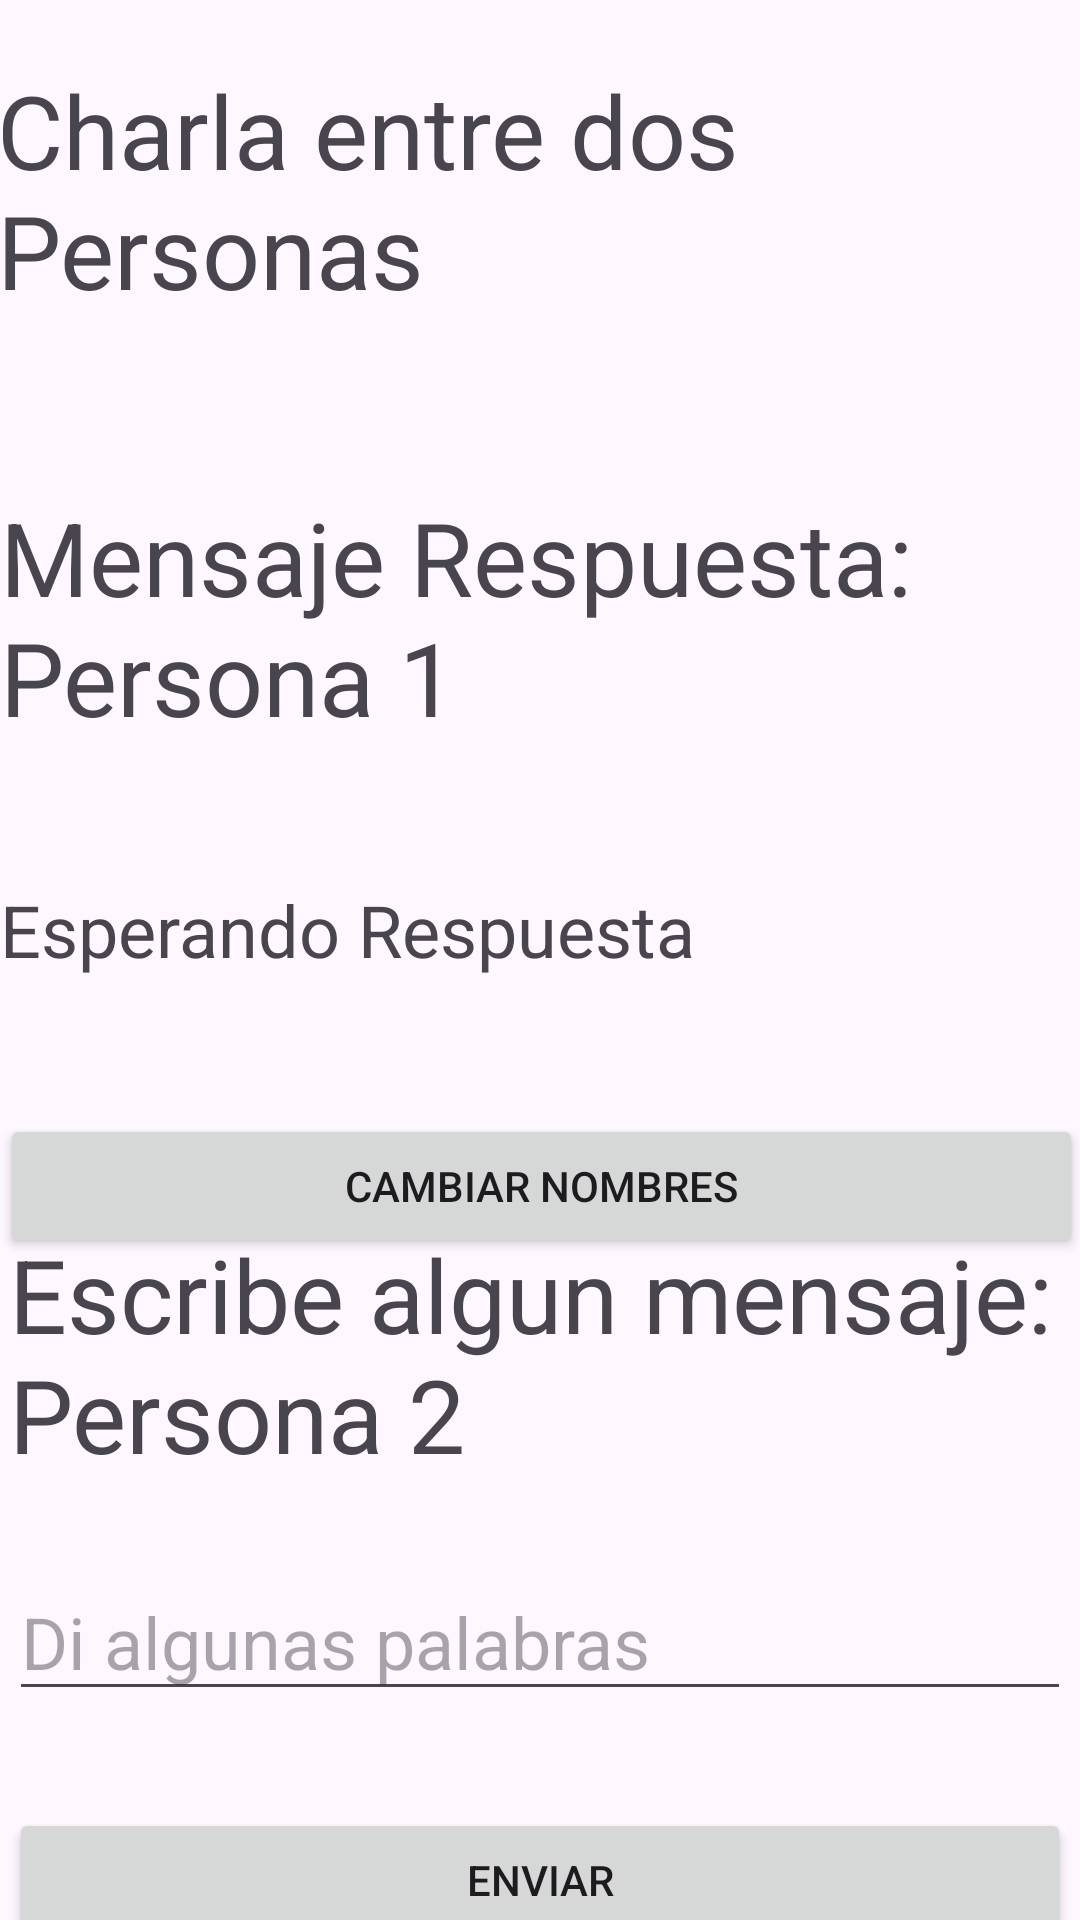

Produce the Android XML layout that renders to this screen, including the resource entries it uses.
<!-- AndroidManifest.xml: application theme Theme.Facultad_Ejemplo -->
<!-- res/layout/activity_main.xml -->
<?xml version="1.0" encoding="utf-8"?>
<androidx.constraintlayout.widget.ConstraintLayout xmlns:android="http://schemas.android.com/apk/res/android"
    xmlns:app="http://schemas.android.com/apk/res-auto"
    xmlns:tools="http://schemas.android.com/tools"
    android:layout_width="match_parent"
    android:layout_height="match_parent"
    tools:context=".MainActivity">

    <LinearLayout
        android:id="@+id/linearLayout"
        android:layout_width="361dp"
        android:layout_height="285dp"
        android:layout_marginTop="12dp"
        android:orientation="vertical"
        app:layout_constraintBottom_toBottomOf="parent"
        app:layout_constraintEnd_toEndOf="parent"
        app:layout_constraintStart_toStartOf="parent"
        app:layout_constraintTop_toBottomOf="@+id/tvTitle"
        app:layout_constraintVertical_bias="0.083">

        <TextView
            android:id="@+id/tvRespIndi"
            android:layout_width="match_parent"
            android:layout_height="wrap_content"
            android:text="@string/answer_title"
            android:textSize="34sp" />

        <TextView
            android:id="@+id/tvVacio"
            android:layout_width="match_parent"
            android:layout_height="wrap_content"
            android:text="@string/void_char"
            android:textSize="34sp" />

        <TextView
            android:id="@+id/tvRespuesta"
            android:layout_width="match_parent"
            android:layout_height="wrap_content"
            android:text="@string/answer"
            android:textSize="24sp" />

        <TextView
            android:id="@+id/tvVacio3"
            android:layout_width="match_parent"
            android:layout_height="wrap_content"
            android:text="@string/void_char"
            android:textSize="34sp" />

        <Button
            android:id="@+id/btnCambio"
            android:layout_width="match_parent"
            android:layout_height="wrap_content"
            android:onClick="CambiarNombre"
            android:text="@string/change_names" />

    </LinearLayout>

    <LinearLayout
        android:id="@+id/linearLayout2"
        android:layout_width="354dp"
        android:layout_height="280dp"
        android:orientation="vertical"
        app:layout_constraintBottom_toBottomOf="parent"
        app:layout_constraintEnd_toEndOf="parent"
        app:layout_constraintStart_toStartOf="parent"
        app:layout_constraintTop_toBottomOf="@+id/linearLayout"
        app:layout_constraintVertical_bias="0.447">

        <TextView
            android:id="@+id/tvHablarIndi"
            android:layout_width="match_parent"
            android:layout_height="wrap_content"
            android:text="@string/talk_title"
            android:textSize="34sp" />

        <TextView
            android:id="@+id/tvVacio2"
            android:layout_width="match_parent"
            android:layout_height="wrap_content"
            android:text="@string/void_char"
            android:textSize="20sp" />

        <EditText
            android:id="@+id/etMensaje"
            android:layout_width="match_parent"
            android:layout_height="wrap_content"
            android:ems="10"
            android:hint="@string/talk_me"
            android:inputType="text"
            android:textSize="24sp" />

        <TextView
            android:id="@+id/tvVacio4"
            android:layout_width="match_parent"
            android:layout_height="wrap_content"
            android:text="@string/void_char"
            android:textSize="24sp" />

        <Button
            android:id="@+id/btnEnviar"
            android:layout_width="match_parent"
            android:layout_height="wrap_content"
            android:onClick="btnHablar"
            android:text="@string/send" />

    </LinearLayout>

    <TextView
        android:id="@+id/tvTitle"
        android:layout_width="363dp"
        android:layout_height="113dp"
        android:text="@string/titulo"
        android:textSize="34sp"
        app:layout_constraintBottom_toBottomOf="parent"
        app:layout_constraintEnd_toEndOf="parent"
        app:layout_constraintHorizontal_bias="0.498"
        app:layout_constraintStart_toStartOf="parent"
        app:layout_constraintTop_toTopOf="parent"
        app:layout_constraintVertical_bias="0.039" />
</androidx.constraintlayout.widget.ConstraintLayout>
<!-- resources referenced by this layout -->
<resources>
  <string name="answer">Esperando Respuesta</string>
  <string name="answer_title">Mensaje Respuesta: Persona 1</string>
  <string name="change_names">Cambiar Nombres</string>
  <string name="send">Enviar</string>
  <string name="talk_me">Di algunas palabras</string>
  <string name="talk_title">Escribe algun mensaje: Persona 2</string>
  <string name="titulo">Charla entre dos Personas</string>
  <string name="void_char"> </string>
  <style name="Theme.Facultad_Ejemplo" parent="Base.Theme.Facultad_Ejemplo" />
  <style name="Base.Theme.Facultad_Ejemplo" parent="Theme.Material3.DayNight.NoActionBar">
          
          
      </style>
</resources>
